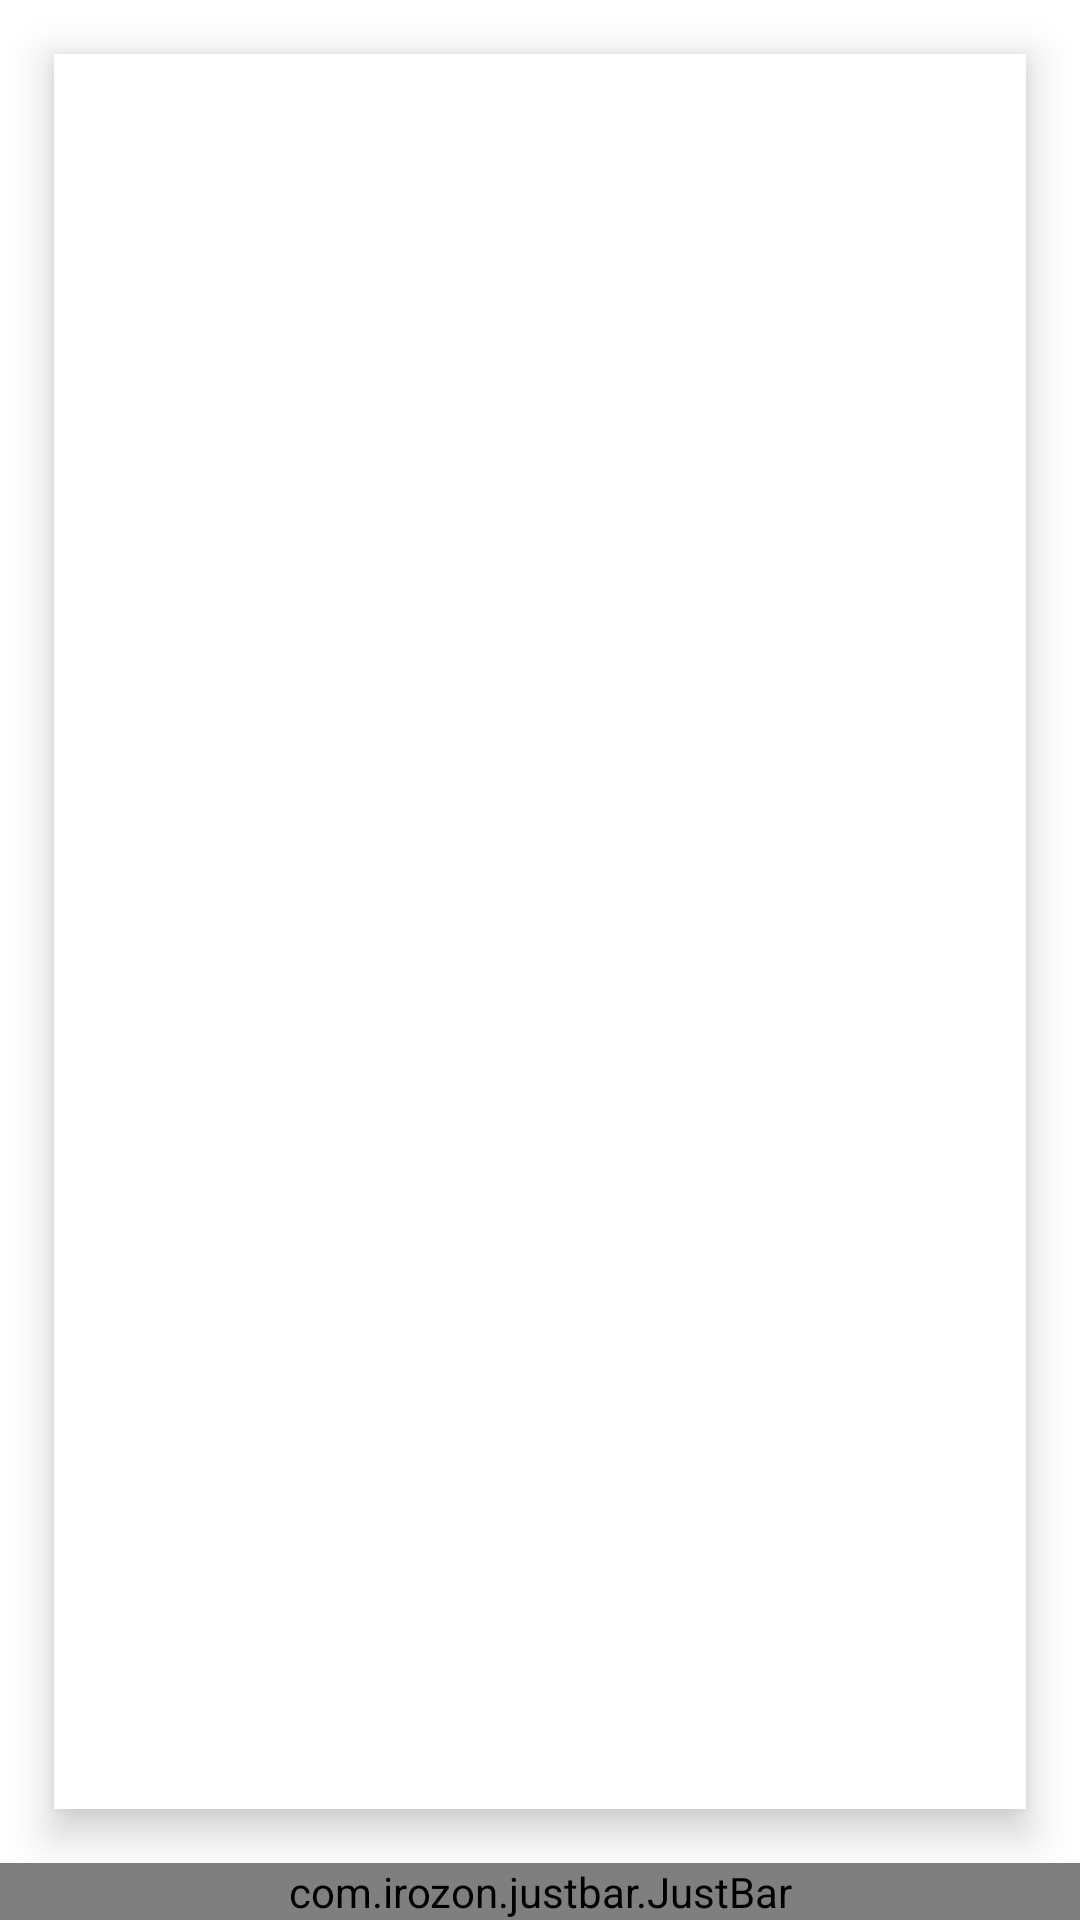

This screen was rendered from an Android layout file. Write that file and the resources it references.
<!-- AndroidManifest.xml: application theme Theme.Timeline -->
<!-- res/layout/activity_main.xml -->
<?xml version="1.0" encoding="utf-8"?>
<LinearLayout
    android:layout_width="match_parent"
    android:layout_height="match_parent"
    android:layout_margin="5dp"
    app:cardCornerRadius="5dp"
    xmlns:android="http://schemas.android.com/apk/res/android"
    xmlns:app="http://schemas.android.com/apk/res-auto"
    android:background="@color/white"
    android:orientation="vertical">

    <androidx.viewpager.widget.ViewPager
        android:id="@+id/pager"
        android:layout_width="match_parent"
        android:layout_height="0dp"
        android:layout_margin="18dp"
        android:layout_weight="1"
        android:elevation="8dp"
        android:background="@color/white" >

        <TextView
            android:id="@+id/txt"
            android:layout_width="match_parent"
            android:layout_height="wrap_content"
            android:textAlignment="center"
            android:layout_gravity="center"
            android:textColor="@color/black"
            android:text="HELLO" />

    </androidx.viewpager.widget.ViewPager>

    <com.irozon.justbar.JustBar
        android:id="@+id/justBar"
        android:layout_width="match_parent"
        android:layout_height="wrap_content"
        app:layout_constraintBottom_toBottomOf="parent"
        app:layout_constraintEnd_toEndOf="parent"
        app:layout_constraintStart_toStartOf="parent">

        <com.irozon.justbar.BarItem
            android:id="@+id/setting"
            android:layout_width="0dp"
            android:layout_height="0dp"
            app:icon="@drawable/ic_baseline_settings_24"
            app:selectedColor="@color/dark_green"
            app:unSelectedColor="@color/light_green"
            app:selectedIconColor="@color/white"
            android:layout_marginTop="10dp"
            android:layout_marginBottom="20dp"
            app:unSelectedIconColor="@color/brown"
            android:elevation="10dp"

            app:radius="25dp" />

        <com.irozon.justbar.BarItem
            android:id="@+id/map"
            android:layout_width="0dp"
            android:layout_height="0dp"
            app:icon="@drawable/ic_baseline_map_24"
            app:selectedColor="@color/dark_green"
            app:unSelectedColor="@color/light_green"
            app:selectedIconColor="@color/white"
            android:layout_marginTop="10dp"
            android:layout_marginBottom="20dp"
            app:unSelectedIconColor="@color/brown"
            android:elevation="10dp"
            app:radius="25dp" />

        <com.irozon.justbar.BarItem
            android:id="@+id/home"
            android:layout_marginTop="10dp"
            android:layout_marginBottom="20dp"
            android:layout_width="0dp"
            android:layout_height="0dp"
            app:icon="@drawable/ic_baseline_home_24"
            app:selected="true"
            app:selectedColor="@color/dark_green"
            app:unSelectedColor="@color/light_green"
            app:selectedIconColor="@color/white"
            android:elevation="10dp"
            app:unSelectedIconColor="@color/brown"
            app:radius="25dp" />

        <com.irozon.justbar.BarItem
            android:id="@+id/money_management"
            android:layout_width="0dp"
            android:layout_height="0dp"
            app:icon="@drawable/ic_baseline_monetization_on_24"
            app:selectedColor="@color/dark_green"
            android:layout_marginTop="10dp"
            android:layout_marginBottom="20dp"
            app:unSelectedColor="@color/light_green"
            app:selectedIconColor="@color/white"
            android:elevation="10dp"
            app:unSelectedIconColor="@color/brown"
            app:radius="25dp" />

        <com.irozon.justbar.BarItem
            android:id="@+id/timeline"
            android:layout_width="0dp"
            android:layout_height="0dp"
            app:icon="@drawable/ic_baseline_timeline_24"
            app:selectedColor="@color/dark_green"
            app:unSelectedColor="@color/light_green"
            app:selectedIconColor="@color/white"
            app:unSelectedIconColor="@color/brown"
            android:layout_marginTop="10dp"
            android:layout_marginBottom="20dp"
            android:elevation="10dp"
            app:radius="25dp" />

    </com.irozon.justbar.JustBar>

</LinearLayout>
<!-- resources referenced by this layout -->
<resources>
  <color name="black">#FF000000</color>
  <color name="brown">#615549</color>
  <color name="dark_green">#9FBD75</color>
  <color name="light_green">#E4F0D8</color>
  <color name="white">#FFFFFFFF</color>
  <style name="Theme.Timeline" parent="Theme.MaterialComponents.DayNight.DarkActionBar">
          
          <item name="colorPrimary">@color/purple_500</item>
          <item name="colorPrimaryVariant">@color/purple_700</item>
          <item name="colorOnPrimary">@color/white</item>
          
          <item name="colorSecondary">@color/teal_200</item>
          <item name="colorSecondaryVariant">@color/teal_700</item>
          <item name="colorOnSecondary">@color/black</item>
          
          <item name="android:statusBarColor" tools:targetApi="l">?attr/colorPrimaryVariant</item>
          
          <item name="windowActionBar">false</item>
          <item name="windowNoTitle">true</item>
      </style>
  <color name="purple_500">#FF6200EE</color>
  <color name="purple_700">#FF3700B3</color>
  <color name="teal_200">#FF03DAC5</color>
  <color name="teal_700">#FF018786</color>
</resources>
